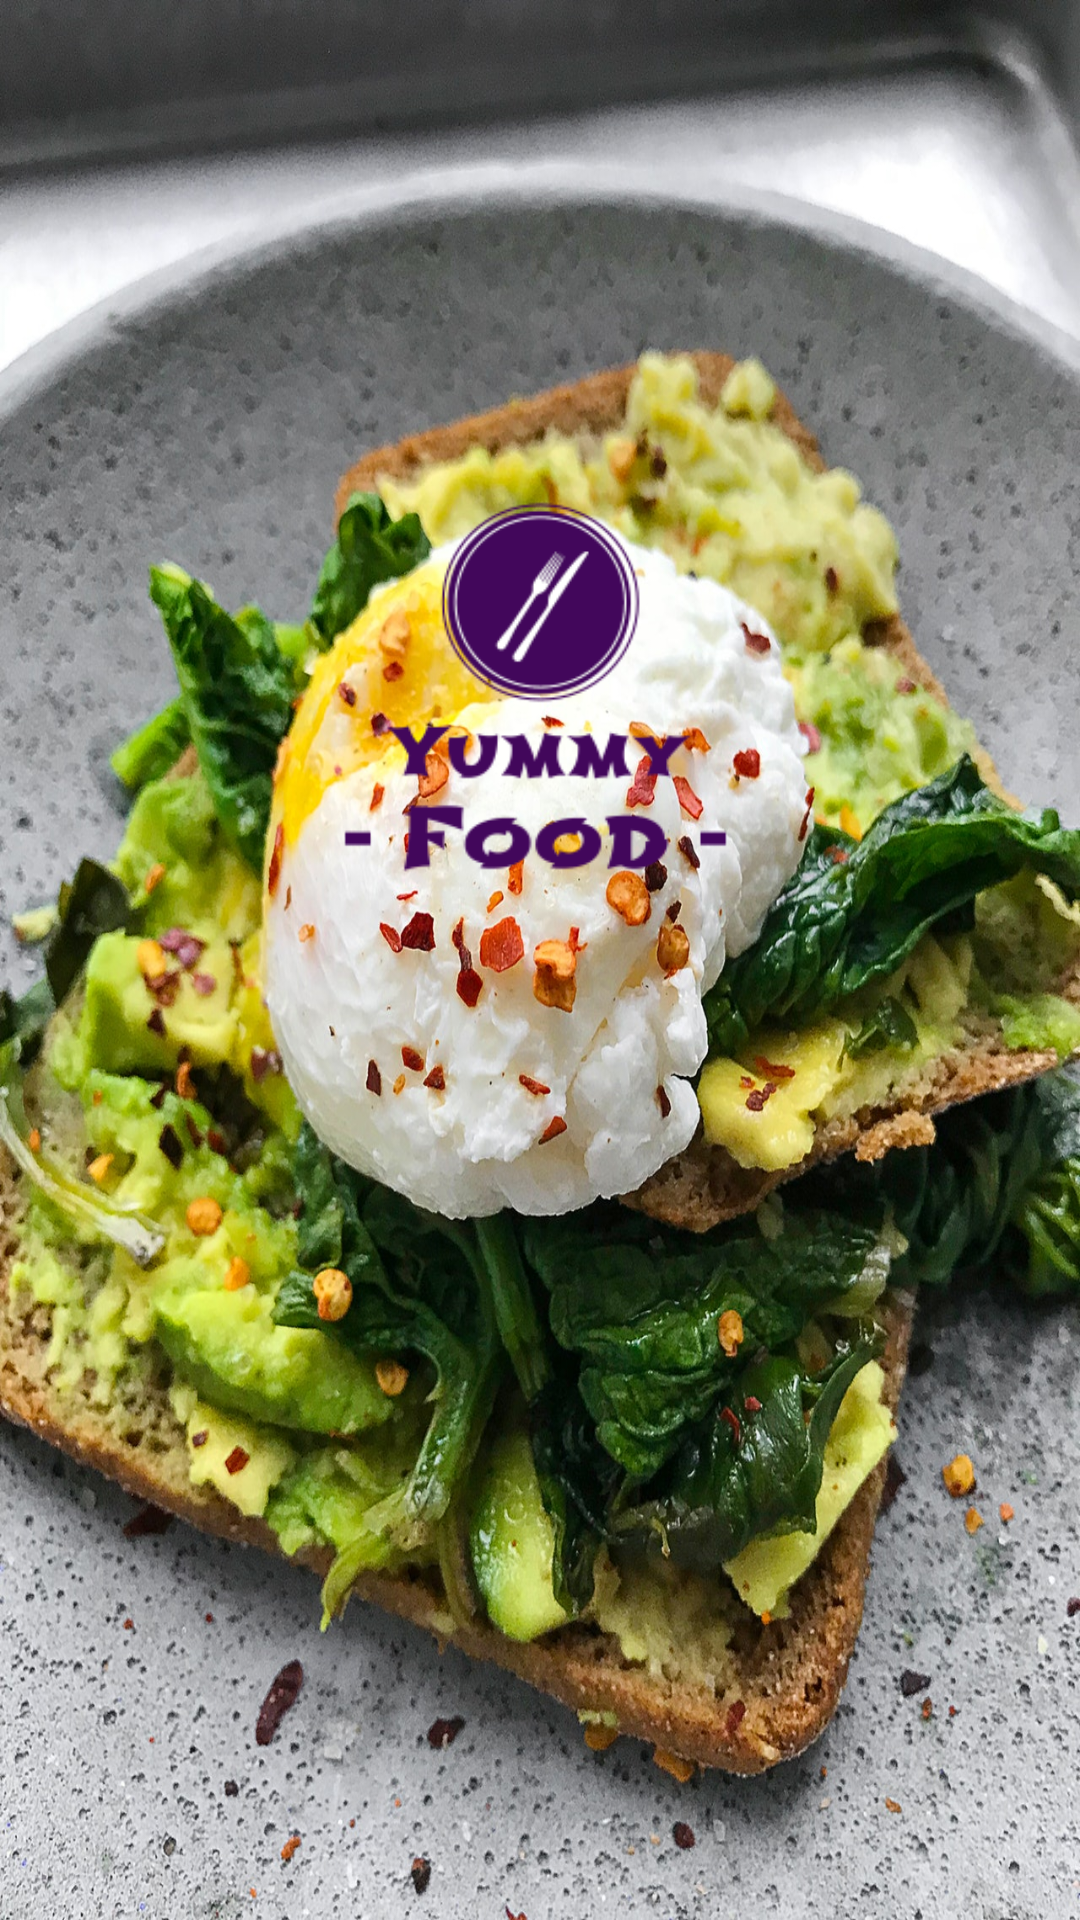

The Android layout XML behind this screen, and the referenced resources:
<!-- AndroidManifest.xml: application theme AppTheme -->
<!-- res/layout/activity_spalsh.xml -->
<?xml version="1.0" encoding="utf-8"?>
<RelativeLayout xmlns:android="http://schemas.android.com/apk/res/android"
    xmlns:app="http://schemas.android.com/apk/res-auto"
    xmlns:tools="http://schemas.android.com/tools"
    android:layout_width="match_parent"
    android:layout_height="match_parent"
    tools:context=".view.SpalshActivity"
    android:background="@drawable/bread"
    >

    <ImageView
        android:id="@+id/splash_icon"
        android:layout_width="wrap_content"
        android:layout_height="wrap_content"
        android:layout_alignParentStart="true"
        android:layout_alignParentLeft="true"
        android:layout_alignParentTop="true"
        android:layout_alignParentEnd="true"
        android:layout_alignParentRight="true"
        android:layout_marginStart="108dp"
        android:layout_marginLeft="108dp"
        android:layout_marginTop="129dp"
        android:layout_marginEnd="111dp"
        android:layout_marginRight="111dp"
        android:layout_marginBottom="181dp"
        app:srcCompat="@drawable/splash_icon" />

</RelativeLayout>
<!-- resources referenced by this layout -->
<resources>
  <!-- drawable bread: jpg bitmap (drawable, 529678 bytes) -->
  <!-- drawable splash_icon: png bitmap (drawable, 13006 bytes) -->
  <style name="AppTheme" parent="Theme.AppCompat.Light.DarkActionBar">
          
          <item name="colorPrimary">@color/colorPrimary</item>
          <item name="colorPrimaryDark">@color/colorPrimaryDark</item>
          <item name="colorAccent">@color/colorAccent</item>
      </style>
  <color name="colorPrimary">#0D0D0D</color>
  <color name="colorPrimaryDark">#28AA99</color>
  <color name="colorAccent">#060606</color>
</resources>
